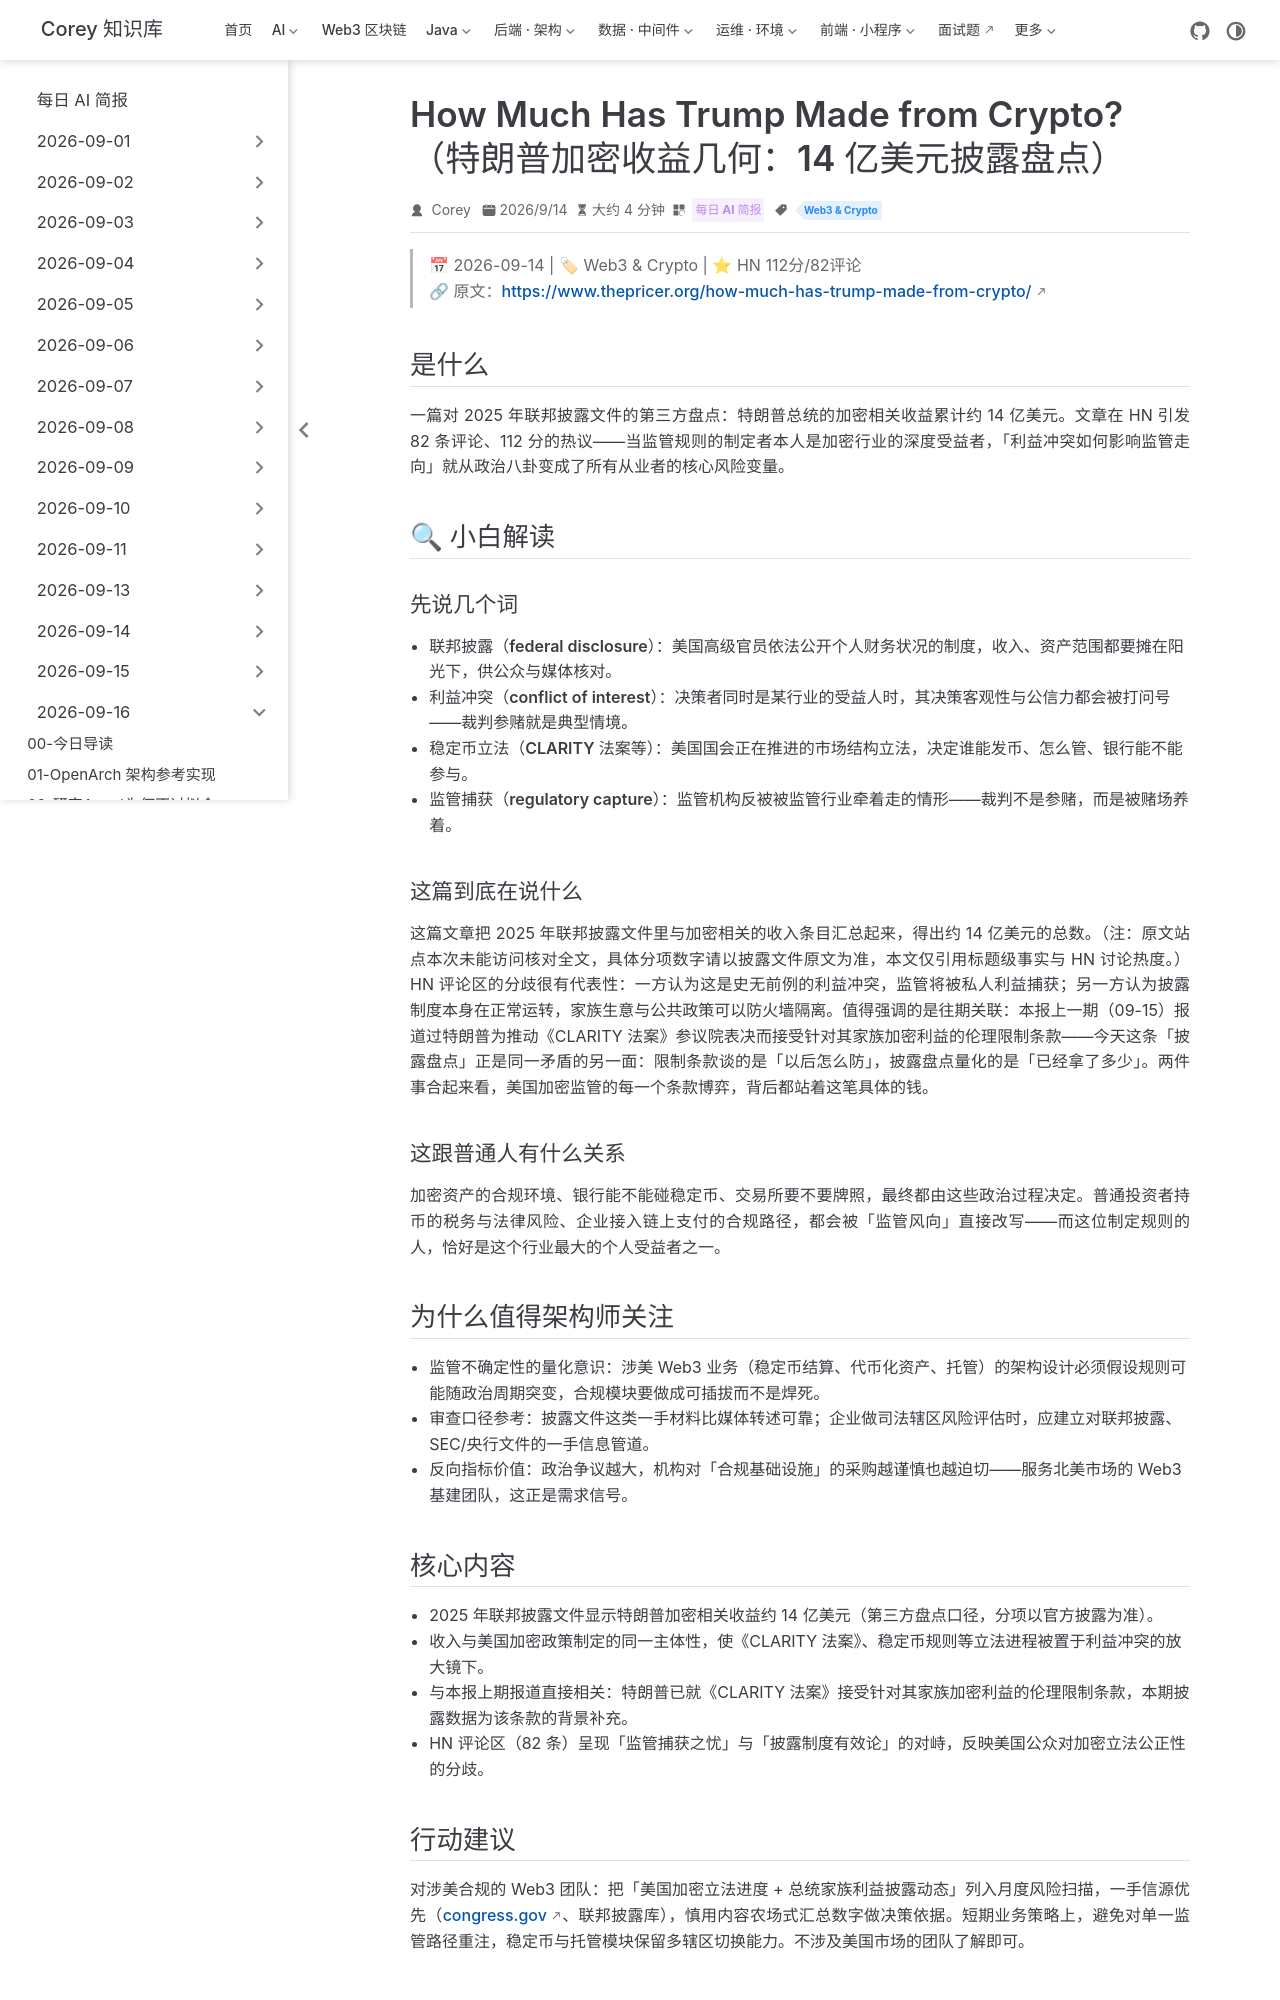

repository: code-corey/code-corey.github.io · page: News/2026-09-16/11-trump-crypto-earnings-disclosure.html · generator: jekyll

---
title: "How Much Has Trump Made from Crypto?（特朗普加密收益几何：14 亿美元披露盘点）"
shortTitle: "特朗普加密收益14亿美元"
sidebarGroup: "2026-09-16"
order: 11
date: 2026-09-14
category:
  - "每日 AI 简报"
tag:
  - "Web3 & Crypto"
description: "第三方分析文章盘点 2025 联邦披露文件中的总统加密相关收益（约 14 亿美元），HN 112分/82评论；总统个人加密利益与市场监管立法的纠缠再度成为焦点。"
---

# How Much Has Trump Made from Crypto?（特朗普加密收益几何：14 亿美元披露盘点）

> 📅 2026-09-14 | 🏷 Web3 & Crypto | ⭐ HN 112分/82评论
> 🔗 原文：https://www.thepricer.org/how-much-has-trump-made-from-crypto/

## 是什么

一篇对 2025 年联邦披露文件的第三方盘点：特朗普总统的加密相关收益累计约 14 亿美元。文章在 HN 引发 82 条评论、112 分的热议——当监管规则的制定者本人是加密行业的深度受益者，「利益冲突如何影响监管走向」就从政治八卦变成了所有从业者的核心风险变量。

## 🔍 小白解读

### 先说几个词

- **联邦披露（federal disclosure）**：美国高级官员依法公开个人财务状况的制度，收入、资产范围都要摊在阳光下，供公众与媒体核对。
- **利益冲突（conflict of interest）**：决策者同时是某行业的受益人时，其决策客观性与公信力都会被打问号——裁判参赌就是典型情境。
- **稳定币立法（CLARITY 法案等）**：美国国会正在推进的市场结构立法，决定谁能发币、怎么管、银行能不能参与。
- **监管捕获（regulatory capture）**：监管机构反被被监管行业牵着走的情形——裁判不是参赌，而是被赌场养着。

### 这篇到底在说什么

这篇文章把 2025 年联邦披露文件里与加密相关的收入条目汇总起来，得出约 14 亿美元的总数。（注：原文站点本次未能访问核对全文，具体分项数字请以披露文件原文为准，本文仅引用标题级事实与 HN 讨论热度。）HN 评论区的分歧很有代表性：一方认为这是史无前例的利益冲突，监管将被私人利益捕获；另一方认为披露制度本身在正常运转，家族生意与公共政策可以防火墙隔离。值得强调的是往期关联：本报上一期（09-15）报道过特朗普为推动《CLARITY 法案》参议院表决而接受针对其家族加密利益的伦理限制条款——今天这条「披露盘点」正是同一矛盾的另一面：限制条款谈的是「以后怎么防」，披露盘点量化的是「已经拿了多少」。两件事合起来看，美国加密监管的每一个条款博弈，背后都站着这笔具体的钱。

### 这跟普通人有什么关系

加密资产的合规环境、银行能不能碰稳定币、交易所要不要牌照，最终都由这些政治过程决定。普通投资者持币的税务与法律风险、企业接入链上支付的合规路径，都会被「监管风向」直接改写——而这位制定规则的人，恰好是这个行业最大的个人受益者之一。

## 为什么值得架构师关注

- **监管不确定性的量化意识**：涉美 Web3 业务（稳定币结算、代币化资产、托管）的架构设计必须假设规则可能随政治周期突变，合规模块要做成可插拔而不是焊死。
- **审查口径参考**：披露文件这类一手材料比媒体转述可靠；企业做司法辖区风险评估时，应建立对联邦披露、SEC/央行文件的一手信息管道。
- **反向指标价值**：政治争议越大，机构对「合规基础设施」的采购越谨慎也越迫切——服务北美市场的 Web3 基建团队，这正是需求信号。
